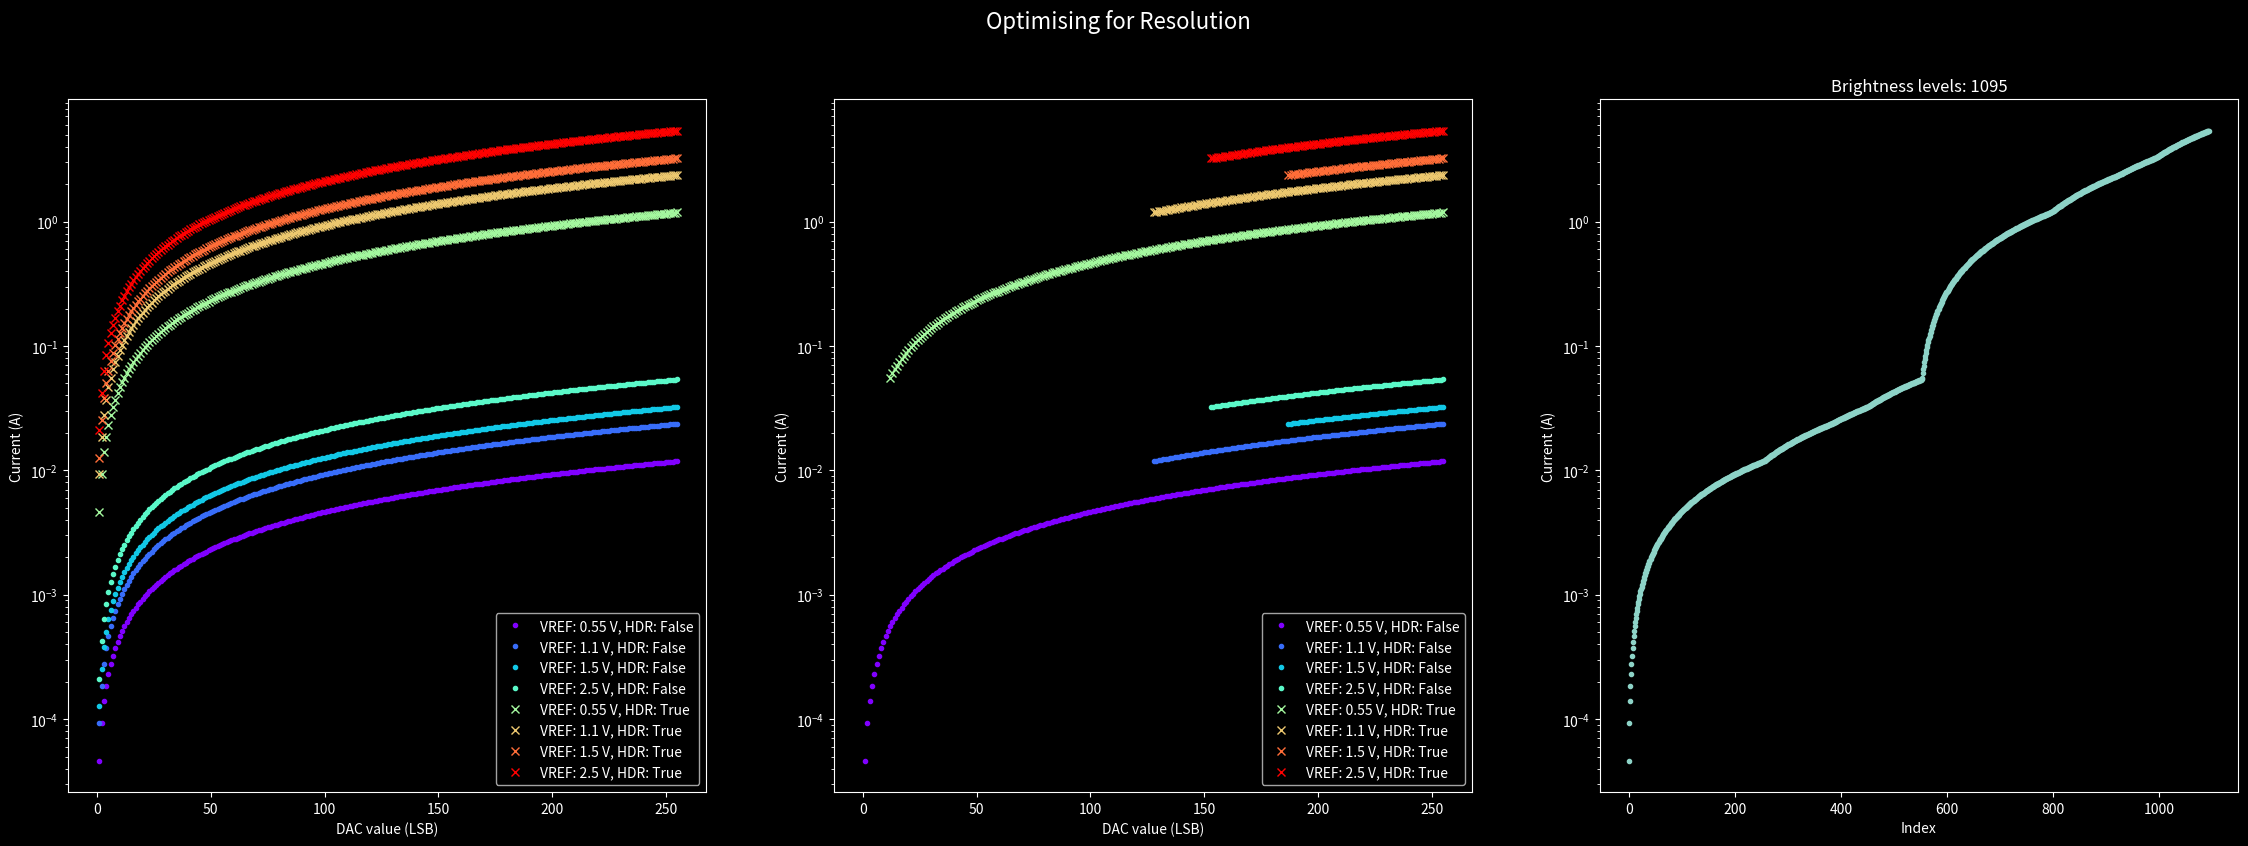
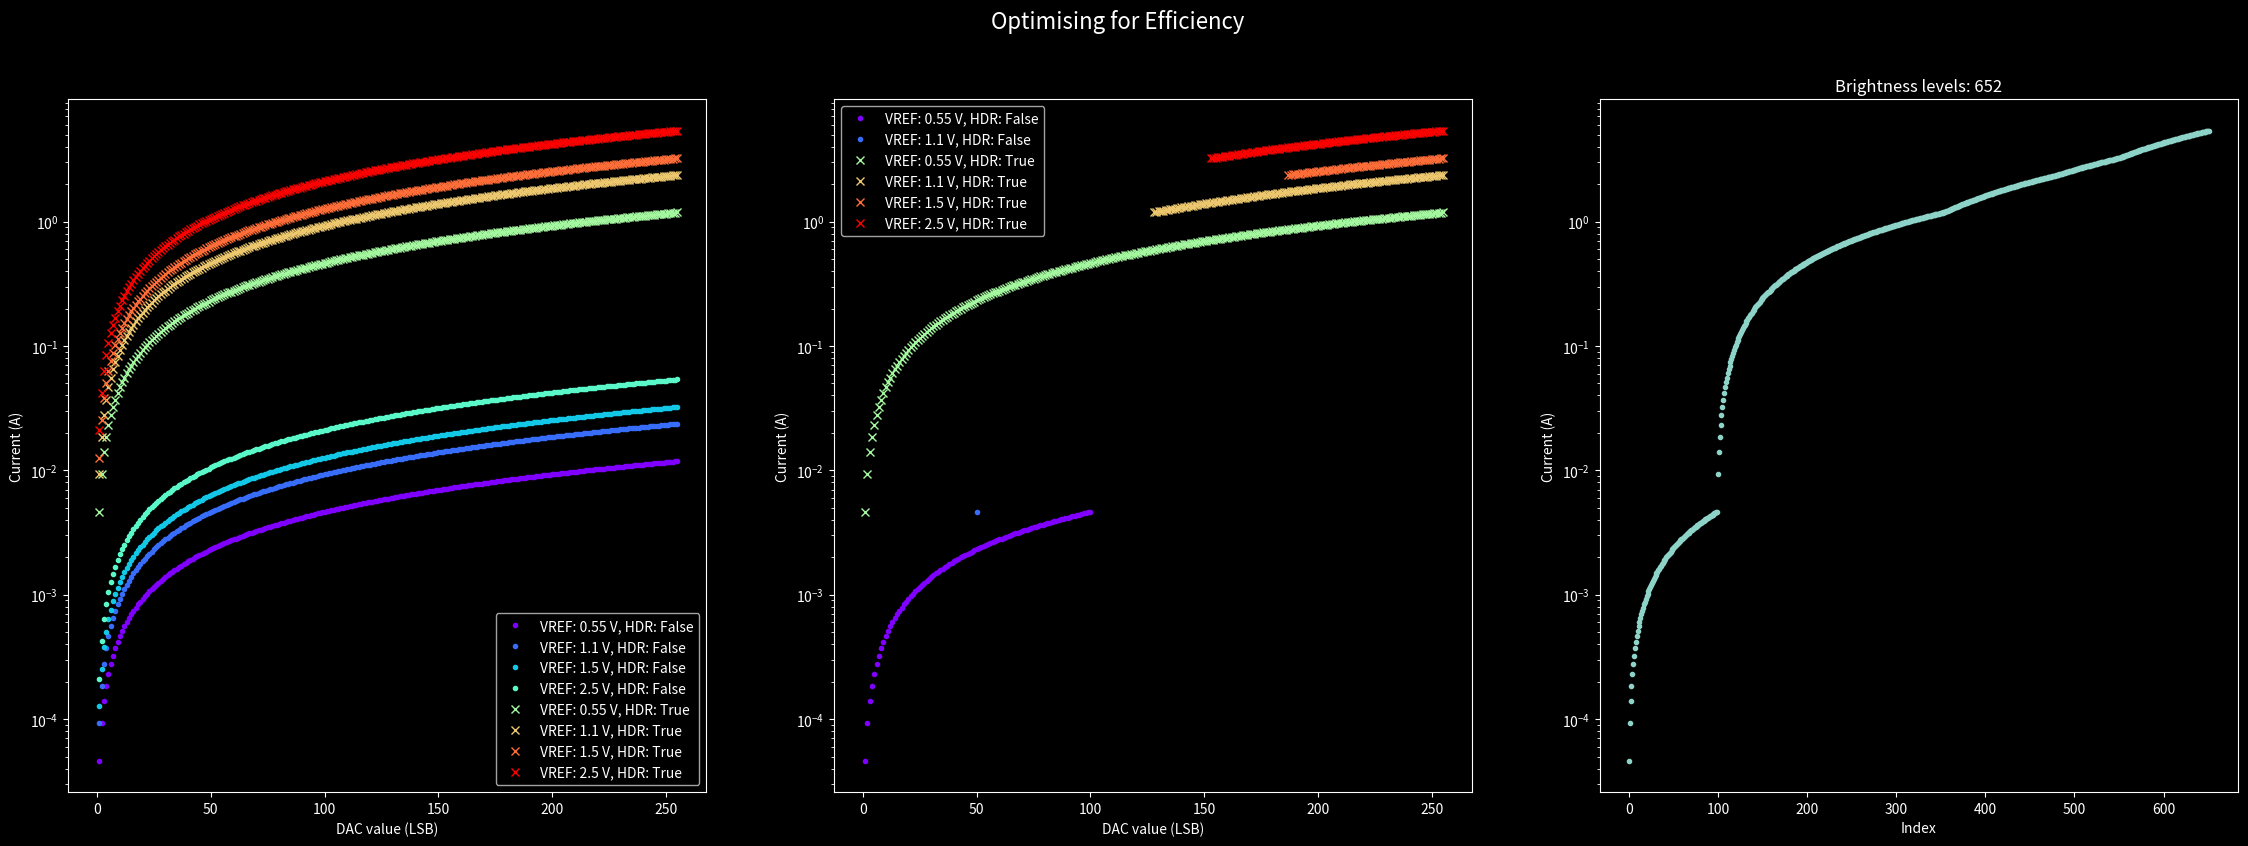

Source code (Python) for these figures, in order:
import matplotlib.pyplot as plt
import numpy as np
from matplotlib import cm

plt.style.use("dark_background")
DPI = 120
FIGSIZE = (28, 9)

# Normal sense resistance is 1R
# HDR sense resistance is ~10mR (5mR + FET Rdson)
R_SENSE_1 = 1
R_SENSE_2 = 10e-3

# 53k6 and 1k potential divider for DAC to op-amp
R_A = 150e3
R_B = 3.3e3

# 8-bit DAC
DAC_MAX_VALUE = 255
DAC_VALUES = np.array(range(0, DAC_MAX_VALUE + 1))

# Available DAC reference values: 0.55, 1.1, 1.5, 2.5
DAC_VREFS = [0.55, 1.1, 1.5, 2.5]

# XHP50.3 HI, 5000K, CRI 90, Group H2
LM_PER_AMP = 996 / 1.4

# Use 32-bit brightness
BRIGHTNESS_MAX = 0xFFFFFFFF


def get_r_sense(is_hdr_on):
    if is_hdr_on:
        return R_SENSE_2
    else:
        return R_SENSE_1


def dac_to_v_inv(dac_value, dac_vref):
    "Converts DAC setting to op-amp inverting input voltage"
    v_dac = dac_value * dac_vref / DAC_MAX_VALUE
    return v_dac * R_B / (R_A + R_B)


def v_inv_to_i_led(v_inv, is_hdr_on):
    "Converts op-amp inverting input voltage to requested LED current"
    return v_inv / get_r_sense(is_hdr_on)


def remove_below_x(sorted_list, x):
    """Removes all elements in a sorted list below a given value."""
    # Use binary search to find the first index of an element >= x
    low = 0
    high = len(sorted_list) - 1
    while low <= high:
        mid = (low + high) // 2
        if sorted_list[mid] < x:
            low = mid + 1
        else:
            high = mid - 1

    # Slice the list from the found index to keep elements >= x
    return sorted_list[low:], low


def remove_above_x(sorted_list, x):
    """Removes all elements in a sorted list above a given value."""
    # Use binary search to find the first index of an element <= x
    low = 0
    high = len(sorted_list) - 1
    while low <= high:
        mid = (low + high) // 2
        if sorted_list[mid] <= x:
            low = mid + 1
        else:
            high = mid - 1

    # Slice the list from the found index to keep elements <= x
    return sorted_list[:low]


def dac_vref_to_enum(dac_vref):
    return "VREF_DAC0REFSEL_" + str(dac_vref).replace(".", "V") + "_gc"


def max_resolution(sorted_tuples):
    fig, axes = plt.subplots(nrows=1, ncols=3, dpi=DPI, figsize=FIGSIZE)
    fig.suptitle("Optimising for Resolution", fontsize=16)

    for (is_hdr_on, dac_vref), (i_leds, colour) in sorted_tuples:
        axes[0].plot(
            DAC_VALUES,
            i_leds,
            "x" if is_hdr_on else ".",
            label=f"VREF: {dac_vref} V, HDR: {is_hdr_on}",
            color=colour,
        )
    axes[0].set_xlabel("DAC value (LSB)")
    axes[0].set_ylabel("Current (A)")
    axes[0].set_yscale("log")
    axes[0].legend()

    i_min = 0
    i_leds_all = []
    groups = []
    for (is_hdr_on, dac_vref), (i_leds, colour) in sorted_tuples:
        i_leds_trunc, _ = remove_below_x(i_leds, i_min)
        groups.append((is_hdr_on, dac_vref, i_leds_trunc))

        # Store for next plot
        if i_leds_trunc[0] == i_min:
            i_leds_all.extend(i_leds_trunc[1:])
        else:
            i_leds_all.extend(i_leds_trunc)
        i_min = i_leds_trunc[-1]

        axes[1].plot(
            DAC_VALUES[-len(i_leds_trunc) :],
            i_leds_trunc,
            "x" if is_hdr_on else ".",
            label=f"VREF: {dac_vref} V, HDR: {is_hdr_on}",
            color=colour,
        )
    axes[1].set_xlabel("DAC value (LSB)")
    axes[1].set_ylabel("Current (A)")
    axes[1].set_yscale("log")
    axes[1].legend()

    print(
        f"min.: {1e6 * i_leds_all[0]:.2f}uA (~{LM_PER_AMP * i_leds_all[0]:.3f}lm), max. current: {i_leds_all[-1]:.2f}A (~{LM_PER_AMP * i_leds_all[-1]:.1f}lm)"
    )
    resolution = len(i_leds_all)
    print(f"resolution: {resolution}")

    axes[2].plot(range(len(i_leds_all)), i_leds_all, ".")
    axes[2].set_title(f"Brightness levels: {resolution}")
    axes[2].set_xlabel("Index")
    axes[2].set_ylabel("Current (A)")
    axes[2].set_yscale("log")

    # Calculate change in voltage drop across r_sense at boundary between HDR
    # We should see this change in boost driver's output voltage
    i_max_hdr_off = 0
    i_min_hdr_on = 0
    for is_hdr_on, dac_vref, i_leds_trunc in groups:
        # For calculating HDR output voltage change
        if not is_hdr_on:
            i_max_hdr_off = max(i_max_hdr_off, i_leds_trunc[-1])
        if is_hdr_on and i_min_hdr_on == 0:
            i_min_hdr_on = i_leds_trunc[0]
    delta_v = i_min_hdr_on * get_r_sense(True) - i_max_hdr_off * get_r_sense(False)
    print(f"delta_v: {1000 * delta_v}mV")

    for is_hdr_on, dac_vref, i_leds_trunc in groups:
        dac_value_step_count = len(i_leds_trunc) - 1
        dac_value_min = DAC_MAX_VALUE - dac_value_step_count
        brightness_min = int(BRIGHTNESS_MAX * i_leds_trunc[0] / i_leds_all[-1])
        brightness_max = int(BRIGHTNESS_MAX * i_leds_trunc[-1] / i_leds_all[-1])
        print(
            f"{{ .hdr = {str(is_hdr_on).lower()}, .dac_vref = {dac_vref_to_enum(dac_vref)}, .dac_value_min = {dac_value_min}, .dac_value_step_count = {dac_value_step_count}, .brightness_min = {brightness_min}U, .brightness_max = {brightness_max}U }},"
        )

    return groups, i_leds_all


def max_efficiency(sorted_tuples):
    _, axes = plt.subplots(nrows=1, ncols=3, dpi=DPI, figsize=FIGSIZE)
    plt.suptitle("Optimising for Efficiency", fontsize=16)

    # Find minimum current with HDR on
    i_min_hdr_on = 0

    for (is_hdr_on, dac_vref), (i_leds, colour) in sorted_tuples:
        if is_hdr_on and i_min_hdr_on == 0:
            i_min_hdr_on = i_leds[1]
        axes[0].plot(
            DAC_VALUES,
            i_leds,
            "x" if is_hdr_on else ".",
            label=f"VREF: {dac_vref} V, HDR: {is_hdr_on}",
            color=colour,
        )
    axes[0].set_xlabel("DAC value (LSB)")
    axes[0].set_ylabel("Current (A)")
    axes[0].set_yscale("log")
    axes[0].legend()

    i_min = 0
    i_leds_all = []
    groups = []
    for (is_hdr_on, dac_vref), (i_leds, colour) in sorted_tuples:
        if not is_hdr_on:
            i_leds = remove_above_x(i_leds, i_min_hdr_on)
        i_leds_trunc, dac_value_min = remove_below_x(i_leds, i_min)

        if len(i_leds_trunc) == 0:
            continue

        groups.append(
            (
                is_hdr_on,
                dac_vref,
                dac_value_min,
                i_leds_trunc,
            )
        )

        # Store for next plot
        if i_leds_trunc[0] == i_min:
            i_leds_all.extend(i_leds_trunc[1:])
        else:
            i_leds_all.extend(i_leds_trunc)
        i_min = i_leds_trunc[-1]

        axes[1].plot(
            DAC_VALUES[dac_value_min : dac_value_min + len(i_leds_trunc)],
            i_leds_trunc,
            "x" if is_hdr_on else ".",
            label=f"VREF: {dac_vref} V, HDR: {is_hdr_on}",
            color=colour,
        )
    axes[1].set_xlabel("DAC value (LSB)")
    axes[1].set_ylabel("Current (A)")
    axes[1].set_yscale("log")
    axes[1].legend()

    print(
        f"min.: {1e6 * i_leds_all[0]:.2f}uA (~{LM_PER_AMP * i_leds_all[0]:.3f}lm), max. current: {i_leds_all[-1]:.2f}A (~{LM_PER_AMP * i_leds_all[-1]:.1f}lm)"
    )
    resolution = len(i_leds_all)
    print(f"resolution: {resolution}")

    axes[2].plot(range(len(i_leds_all)), i_leds_all, ".")
    axes[2].set_title(f"Brightness levels: {resolution}")
    axes[2].set_xlabel("Index")
    axes[2].set_ylabel("Current (A)")
    axes[2].set_yscale("log")

    # Calculate change in voltage drop across r_sense at boundary between HDR
    # We should see this change in boost driver's output voltage
    i_max_hdr_off = 0
    i_min_hdr_on = 0
    for is_hdr_on, dac_vref, dac_value_min, i_leds_trunc in groups:
        # For calculating HDR output voltage change
        if not is_hdr_on:
            i_max_hdr_off = max(i_max_hdr_off, i_leds_trunc[-1])
        if is_hdr_on and i_min_hdr_on == 0:
            i_min_hdr_on = i_leds_trunc[0]
    delta_v = i_min_hdr_on * get_r_sense(True) - i_max_hdr_off * get_r_sense(False)
    print(f"delta_v: {1000 * delta_v}mV")

    for is_hdr_on, dac_vref, dac_value_min, i_leds_trunc in groups:
        dac_value_step_count = len(i_leds_trunc) - 1
        brightness_min = int(BRIGHTNESS_MAX * i_leds_trunc[0] / i_leds_all[-1])
        brightness_max = int(BRIGHTNESS_MAX * i_leds_trunc[-1] / i_leds_all[-1])
        print(
            f"{{ .hdr = {str(is_hdr_on).lower()}, .dac_vref = {dac_vref_to_enum(dac_vref)}, .dac_value_min = {dac_value_min}, .dac_value_step_count = {dac_value_step_count}, .brightness_min = {brightness_min}U, .brightness_max = {brightness_max}U }},"
        )

    return groups, i_leds_all


def lumens_to_value(groups, i_leds_all, lumens):
    current = lumens / LM_PER_AMP
    for is_hdr_on, dac_vref, dac_value_min, i_leds_trunc in groups:
        if i_leds_trunc[0] <= current <= i_leds_trunc[-1]:
            # Binary search for nearest value
            low = 0
            high = len(i_leds_trunc) - 1
            while low < high:
                mid = (low + high) // 2
                if mid == low or mid == high:
                    break
                if i_leds_trunc[mid] < current:
                    low = mid
                elif i_leds_trunc[mid] > current:
                    high = mid

            if low == high:
                index = low
            else:
                # Find nearer value
                abs_error_low = abs(current - i_leds_trunc[low])
                abs_error_high = abs(current - i_leds_trunc[high])
                if abs_error_low < abs_error_high:
                    index = low
                else:
                    index = high
            brightness = int(BRIGHTNESS_MAX * i_leds_trunc[index] / i_leds_all[-1])
            print(
                f"target: {1e3 * current:.2f}mA ({lumens}lm), nearest: {1e3 * i_leds_trunc[index]:.2f}mA (~{LM_PER_AMP * i_leds_trunc[index]:.2f}lm), brightness: {brightness}"
            )
            break


if __name__ == "__main__":
    configs = []
    for is_hdr_on in [False, True]:
        for dac_vref in DAC_VREFS:
            configs.append((is_hdr_on, dac_vref))

    colours = cm.rainbow(np.linspace(0, 1, len(configs)))

    lut = {}
    for (is_hdr_on, dac_vref), colour in zip(configs, colours):
        i_leds = v_inv_to_i_led(dac_to_v_inv(DAC_VALUES, dac_vref), is_hdr_on)
        lut[(is_hdr_on, dac_vref)] = (i_leds, colour)
    # Sort by peak current
    sorted_tuples = sorted(lut.items(), key=lambda item: item[1][0][-1])

    groups_resolution, i_leds_all_resolution = max_resolution(sorted_tuples)
    groups_efficiency, i_leds_all_efficiency = max_efficiency(sorted_tuples)

    lumens_to_value(groups_efficiency, i_leds_all_efficiency, 5)

    plt.show()
